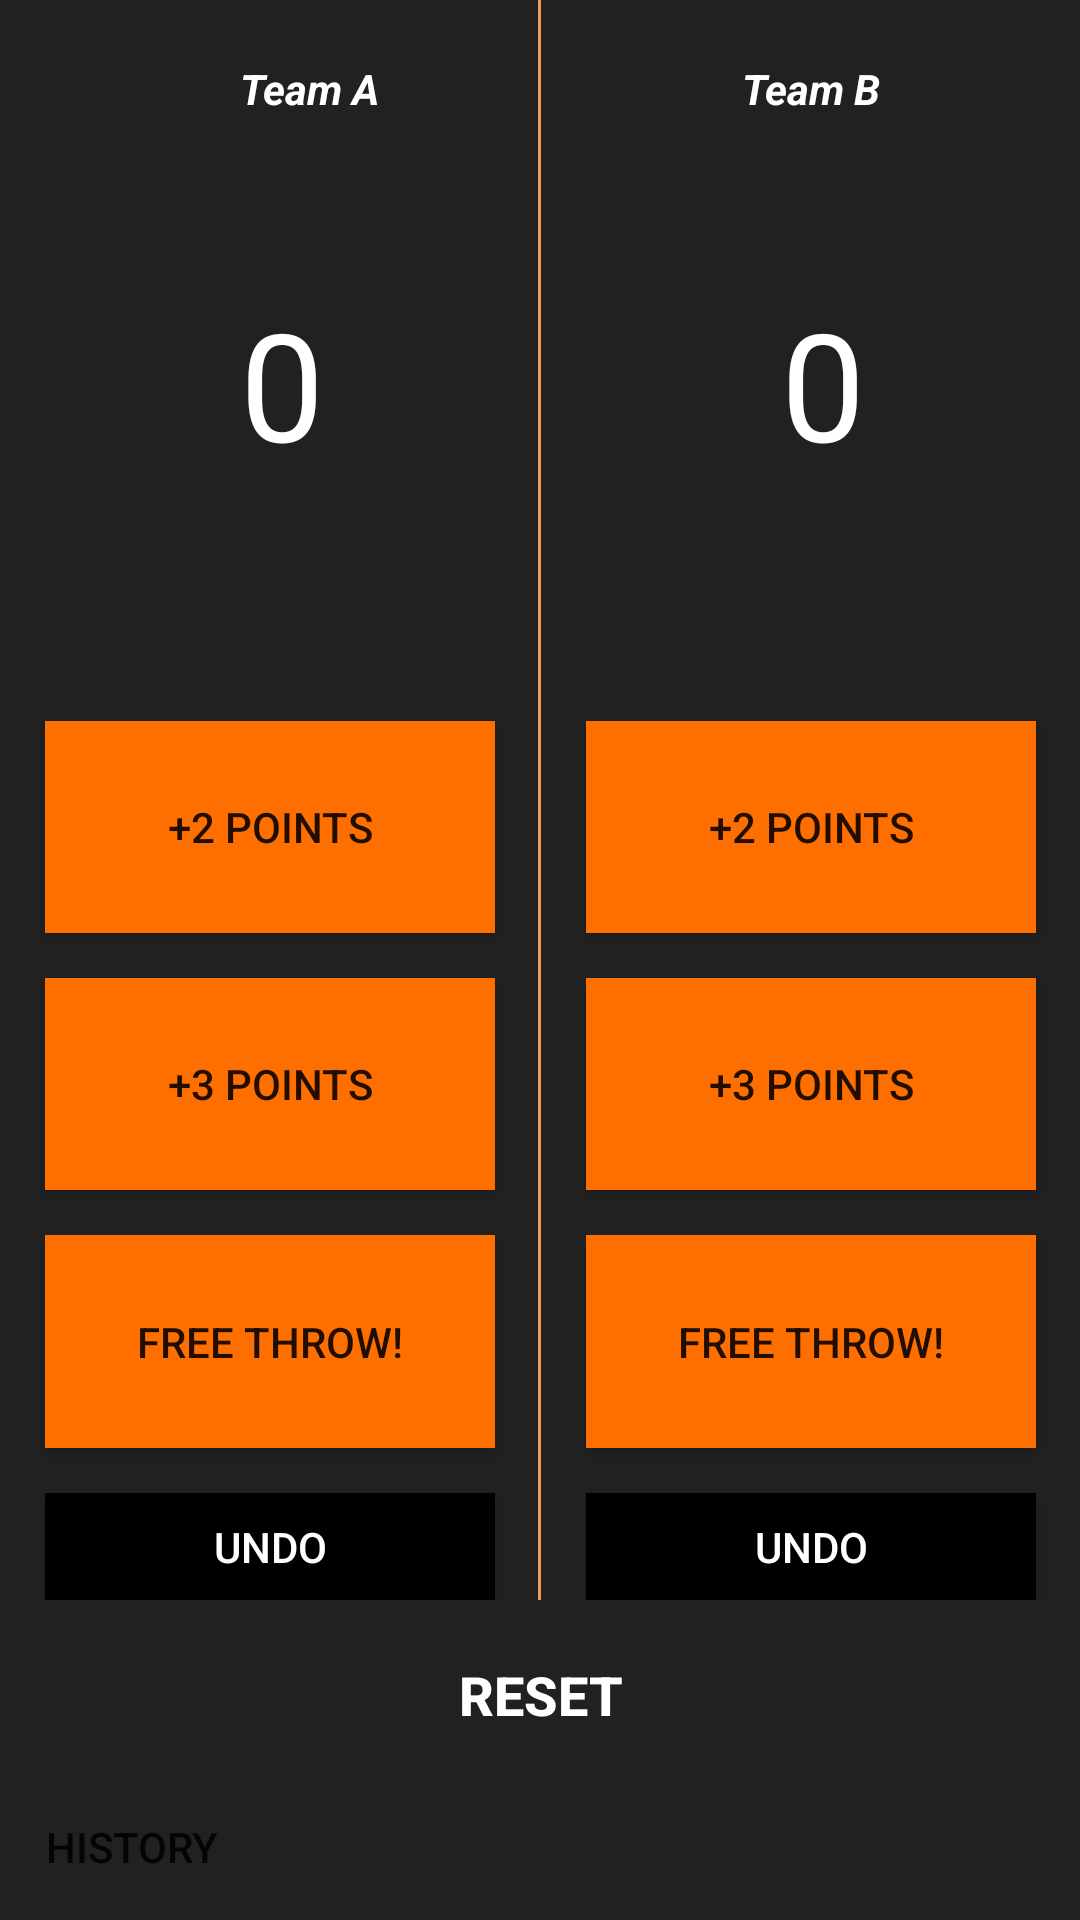

Produce the Android XML layout that renders to this screen, including the resource entries it uses.
<!-- AndroidManifest.xml: application theme AppTheme -->
<!-- res/layout/activity_main.xml -->
<?xml version="1.0" encoding="utf-8"?>
<LinearLayout xmlns:android="http://schemas.android.com/apk/res/android"

    xmlns:tools="http://schemas.android.com/tools"
    android:layout_width="match_parent"
    android:layout_height="match_parent"
    android:background="#212121"
    android:orientation="vertical">
    <FrameLayout
        android:layout_width="wrap_content"
        android:layout_height="wrap_content"
        android:id="@+id/container">

    </FrameLayout>

    <LinearLayout
        android:layout_width="match_parent"
        android:layout_height="0dp"
        android:layout_weight="2"
        android:orientation="horizontal"
        tools:context=".MainActivity">

        <LinearLayout
            android:layout_width="0dp"
            android:layout_height="match_parent"
            android:layout_weight="1"
            android:orientation="vertical">

            <TextView
                android:layout_width="match_parent"
                android:layout_height="wrap_content"
                android:layout_weight="0.5"
                android:layout_marginBottom="20dp"
                android:layout_marginTop="20dp"
                android:paddingStart="80dp"
                android:text="Team A"
                android:textAllCaps="true"
                android:textColor="#FFFFFF"
                android:textStyle="bold|italic"
                android:inputType="textAutoCorrect|text"
                android:id="@+id/teamA"/>

            <TextView
                android:id="@+id/scoreA"
                android:layout_width="match_parent"
                android:layout_height="0dp"
                android:layout_weight="1.5"
                android:paddingStart="80dp"
                android:text="0"
                android:textColor="#FFFFFF"
                android:textSize="50dp"
                />

            <Button
                android:layout_width="150dp"
                android:layout_height="0dp"
                android:layout_weight="1"
                android:layout_marginEnd="15dp"
                android:layout_marginStart="15dp"
                android:layout_marginTop="40dp"
                android:background="#FF6F00"
                android:onClick="twoA"
                android:text="+2 points" />

            <Button
                android:layout_width="150dp"
                android:layout_height="0dp"
                android:layout_weight="1"
                android:layout_marginStart="15dp"
                android:layout_marginTop="15dp"
                android:background="#FF6F00"
                android:onClick="threeA"
                android:text="+3 points" />

            <Button
                android:layout_width="150dp"
                android:layout_height="0dp"
                android:layout_weight="1"
                android:layout_marginStart="15dp"
                android:layout_marginTop="15dp"
                android:background="#FF6F00"
                android:onClick="oneA"
                android:text="Free Throw!" />

            <Button
                android:layout_width="150dp"
                android:layout_height="0dp"
                android:layout_weight="0.5"
                android:layout_marginStart="15dp"
                android:layout_marginTop="15dp"
                android:background="#000000"
                android:onClick="undoA"
                android:text="UNDO"
                android:textColor="#FFFFFF"/>

        </LinearLayout>

        <View
            android:layout_width="1dp"
            android:layout_height="match_parent"
            android:background="#eb9b54" />

        <LinearLayout
            android:layout_width="0dp"
            android:layout_height="match_parent"
            android:layout_weight="1"
            android:orientation="vertical">

            <TextView
                android:layout_width="match_parent"
                android:layout_height="wrap_content"
                android:layout_weight="0.5"
                android:layout_marginBottom="20dp"
                android:layout_marginTop="20dp"
                android:paddingStart="67dp"
                android:text="Team B"
                android:textAllCaps="true"
                android:textColor="#FFFFFF"
                android:textStyle="bold|italic"
                android:inputType="text|textAutoCorrect"
                android:id="@+id/teamB"/>

            <TextView
                android:id="@+id/scoreB"
                android:layout_width="match_parent"
                android:layout_height="0dp"
                android:layout_weight="1.5"
                android:paddingStart="80dp"
                android:text="0"
                android:textColor="#FFFFFF"
                android:textSize="50dp" />

            <Button
                android:layout_width="150dp"
                android:layout_height="0dp"
                android:layout_weight="1"
                android:layout_marginStart="15dp"
                android:layout_marginEnd="15dp"
                android:layout_marginTop="40dp"
                android:background="#FF6F00"
                android:backgroundTint="#FF6F00"
                android:backgroundTintMode="src_atop"
                android:onClick="twoB"
                android:text="+2 points" />

            <Button
                android:layout_width="150dp"
                android:layout_height="0dp"
                android:layout_weight="1"
                android:layout_marginStart="15dp"
                android:layout_marginEnd="15dp"
                android:layout_marginTop="15dp"
                android:background="#FF6F00"
                android:onClick="threeB"
                android:text="+3 points" />

            <Button
                android:layout_width="150dp"
                android:layout_height="0dp"
                android:layout_weight="1"
                android:layout_marginStart="15dp"
                android:layout_marginEnd="15dp"
                android:layout_marginTop="15dp"
                android:background="#FF6F00"
                android:onClick="oneB"
                android:text="Free Throw!" />

            <Button

                android:layout_width="150dp"
                android:layout_height="0dp"
                android:layout_weight="0.5"
                android:layout_marginStart="15dp"
                android:layout_marginEnd="15dp"
                android:layout_marginTop="15dp"
                android:background="#000000"
                android:onClick="undoB"
                android:text="UNDO"
                android:textColor="#FFFFFF"/>

        </LinearLayout>

    </LinearLayout>

    <Button
        style="?android:attr/borderlessButtonStyle"
        android:layout_width="200dp"
        android:layout_height="0dp"
        android:layout_weight="0.2"
        android:layout_marginStart="80dp"
        android:layout_marginEnd="80dp"
        android:layout_marginTop="5dp"
        android:onClick="reset"
        android:text="RESET"
        android:textColor="#FFFFFF"
        android:textSize="18dp"
        android:textStyle="bold"/>
    <Button
        android:layout_width="wrap_content"
        android:layout_height="wrap_content"
        android:onClick="openHistory"
        style="?android:attr/borderlessButtonStyle"
        android:text="History"/>
</LinearLayout>
<!-- resources referenced by this layout -->
<resources>
  <style name="AppTheme" parent="Theme.AppCompat.Light.DarkActionBar">
          
          <item name="colorPrimary">#FF6F00</item>
          <item name="colorPrimaryDark">#000000</item>
          <item name="colorAccent">@color/colorAccent</item>
      </style>
  <!-- not gathered from this repository: default colours our renderer supplied (Android Studio template values) -->
  <color name="colorAccent">#FF03DAC5</color>
</resources>
